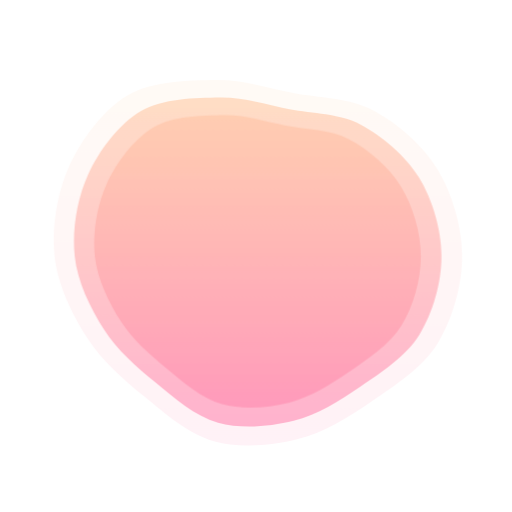
t = 0.00 s
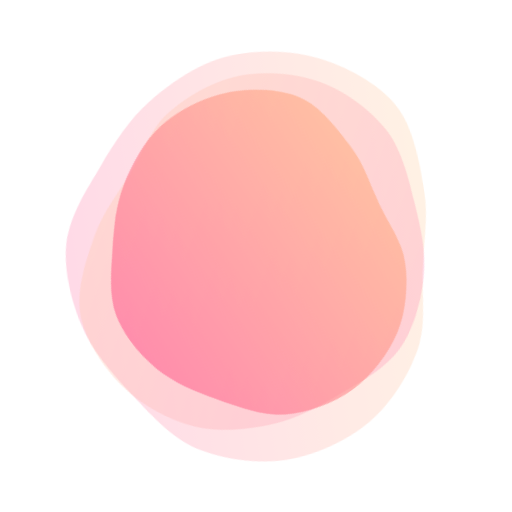
t = 1.65 s
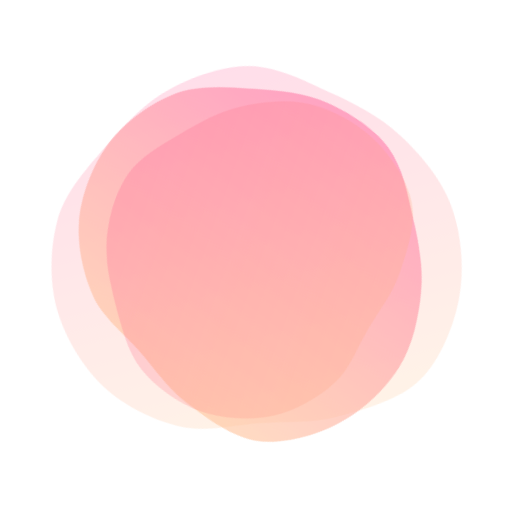
t = 3.36 s
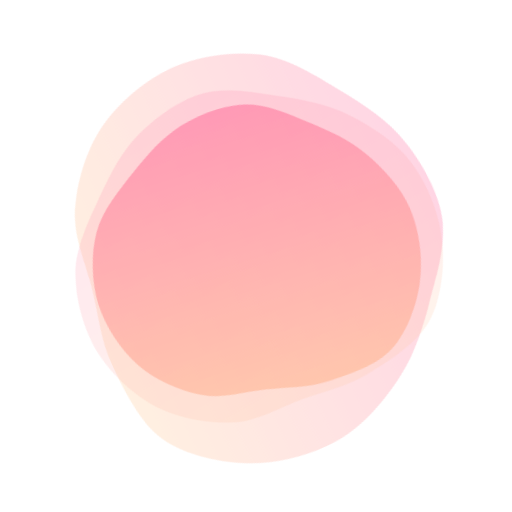
t = 4.98 s
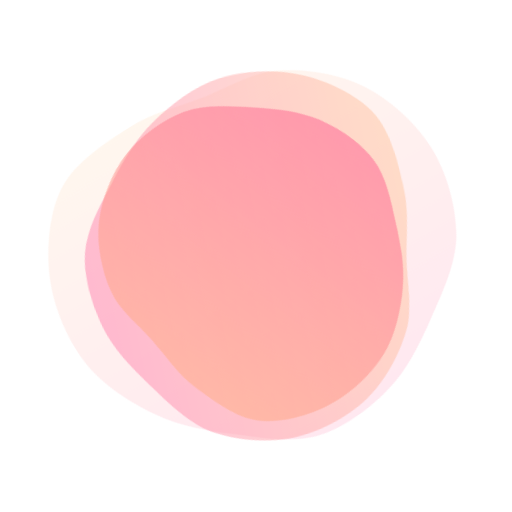
t = 6.66 s
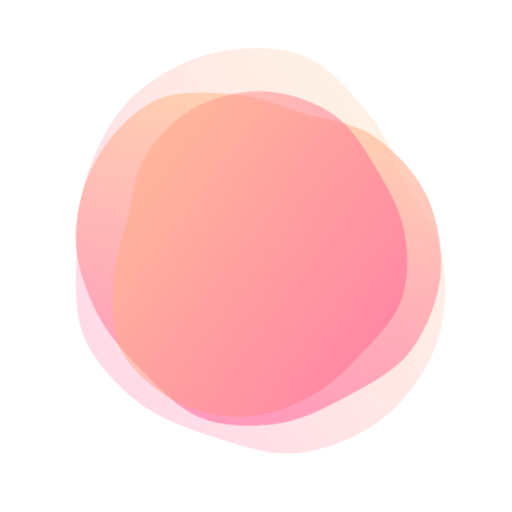
t = 8.36 s

The animated SVG that drew these frames (rendered in a browser with its animation timeline set to each time). Animation: 6 CSS @keyframes rules; frames cover the first 8.36 s, repeats indefinitely.

<svg viewBox="0 0 320 320" xmlns="http://www.w3.org/2000/svg" role="img" aria-label="Loading">
  <defs>
    <linearGradient id="g1" x1="0" y1="0" x2="0" y2="1">
      <stop offset="0%" stop-color="#FFE3C8" />
      <stop offset="100%" stop-color="#FFB3CE" />
    </linearGradient>

    <linearGradient id="g2" x1="0" y1="0" x2="0" y2="1">
      <stop offset="0%" stop-color="#FFC59D" />
      <stop offset="100%" stop-color="#FF7CAA" />
    </linearGradient>

    <linearGradient id="g3" x1="0" y1="0" x2="0" y2="1">
      <stop offset="0%" stop-color="#FFAE82" />
      <stop offset="100%" stop-color="#FF5F90" />
    </linearGradient>
  </defs>

  <style>
    .ring1 {
      transform-origin: 160px 160px;
      animation:
        spin1 7.3s linear infinite,
        opacity1 10s ease-in-out infinite;
    }

    .ring2 {
      transform-origin: 160px 160px;
      animation:
        spin2 8.5s linear infinite,
        opacity2 10s ease-in-out infinite;
    }

    .ring3 {
      transform-origin: 160px 160px;
      animation:
        spin3 11s linear infinite,
        opacity3 10s ease-in-out infinite;
    }

    @keyframes spin1 {
      to {
        transform: rotate(360deg);
      }
    }

    @keyframes spin2 {
      to {
        transform: rotate(-360deg);
      }
    }

    @keyframes spin3 {
      to {
        transform: rotate(360deg);
      }
    }

    /* Irregular opacity cycles to avoid synchronization */
    @keyframes opacity1 {
      0% {
        opacity: 0.18;
      }

      13% {
        opacity: 0.52;
      }

      27% {
        opacity: 0.31;
      }

      43% {
        opacity: 0.68;
      }

      61% {
        opacity: 0.24;
      }

      78% {
        opacity: 0.57;
      }

      91% {
        opacity: 0.36;
      }

      100% {
        opacity: 0.18;
      }
    }

    @keyframes opacity2 {
      0% {
        opacity: 0.54;
      }

      17% {
        opacity: 0.27;
      }

      32% {
        opacity: 0.63;
      }

      48% {
        opacity: 0.19;
      }

      64% {
        opacity: 0.47;
      }

      81% {
        opacity: 0.72;
      }

      100% {
        opacity: 0.54;
      }
    }

    @keyframes opacity3 {
      0% {
        opacity: 0.30;
      }

      11% {
        opacity: 0.69;
      }

      29% {
        opacity: 0.22;
      }

      46% {
        opacity: 0.51;
      }

      59% {
        opacity: 0.34;
      }

      76% {
        opacity: 0.76;
      }

      88% {
        opacity: 0.42;
      }

      100% {
        opacity: 0.30;
      }
    }

    @media (prefers-reduced-motion: reduce) {

      .ring1,
      .ring2,
      .ring3 {
        animation: none;
      }
    }
  </style>

  <g class="ring1">
    <path
      d="M 288.82 160.00 C 288.87 178.19 282.86 199.51 273.46 214.64 C 264.05 229.76 246.93 240.79 232.38 250.76 C 217.82 260.73 202.59 270.28 186.12 274.44 C 169.65 278.61 149.59 280.22 133.58 275.77 C 117.56 271.32 103.25 258.54 90.04 247.72 C 76.83 236.91 63.65 225.51 54.32 210.89 C 44.99 196.27 35.92 177.85 34.08 160.00 C 32.24 142.15 35.63 120.53 43.27 103.78 C 50.90 87.04 64.62 68.51 79.89 59.55 C 95.16 50.58 117.67 50.24 134.89 50.01 C 152.12 49.77 166.94 55.01 183.25 58.14 C 199.56 61.28 217.75 60.89 232.74 68.79 C 247.72 76.68 263.82 90.30 273.16 105.50 C 282.51 120.71 288.77 141.81 288.82 160.00 Z"
      fill="url(#g1)" />
  </g>

  <g class="ring2">
    <path
      d="M 275.94 160.00 C 275.98 176.37 270.58 195.56 262.11 209.17 C 253.64 222.79 238.24 232.71 225.14 241.68 C 212.04 250.65 198.33 259.25 183.51 263.00 C 168.69 266.75 150.63 268.20 136.22 264.19 C 121.81 260.18 108.93 248.68 97.04 238.95 C 85.15 229.22 73.28 218.96 64.89 205.80 C 56.49 192.64 48.33 176.07 46.67 160.00 C 45.01 143.93 48.07 124.47 54.94 109.41 C 61.81 94.34 74.16 77.66 87.90 69.59 C 101.65 61.52 121.90 61.22 137.41 61.00 C 152.91 60.79 166.25 65.51 180.92 68.33 C 195.60 71.15 211.98 70.81 225.47 77.91 C 238.95 85.01 253.43 97.27 261.85 110.95 C 270.26 124.64 275.90 143.63 275.94 160.00 Z"
      fill="url(#g2)" />
  </g>

  <g class="ring3">
    <path
      d="M 263.06 160.00 C 263.10 174.55 258.29 191.61 250.76 203.71 C 243.24 215.81 229.55 224.63 217.90 232.61 C 206.26 240.58 194.07 248.22 180.90 251.56 C 167.72 254.89 151.67 256.18 138.86 252.62 C 126.05 249.05 114.60 238.83 104.03 230.18 C 93.47 221.53 82.92 212.41 75.46 200.71 C 68.00 189.02 60.74 174.28 59.26 160.00 C 57.79 145.72 60.51 128.42 66.61 115.03 C 72.72 101.63 83.70 86.81 95.91 79.64 C 108.13 72.47 126.13 72.19 139.92 72.00 C 153.70 71.82 165.55 76.01 178.60 78.52 C 191.64 81.02 206.20 80.72 218.19 87.03 C 230.18 93.34 243.05 104.24 250.53 116.40 C 258.01 128.56 263.02 145.45 263.06 160.00 Z"
      fill="url(#g3)" />
  </g>
</svg>
